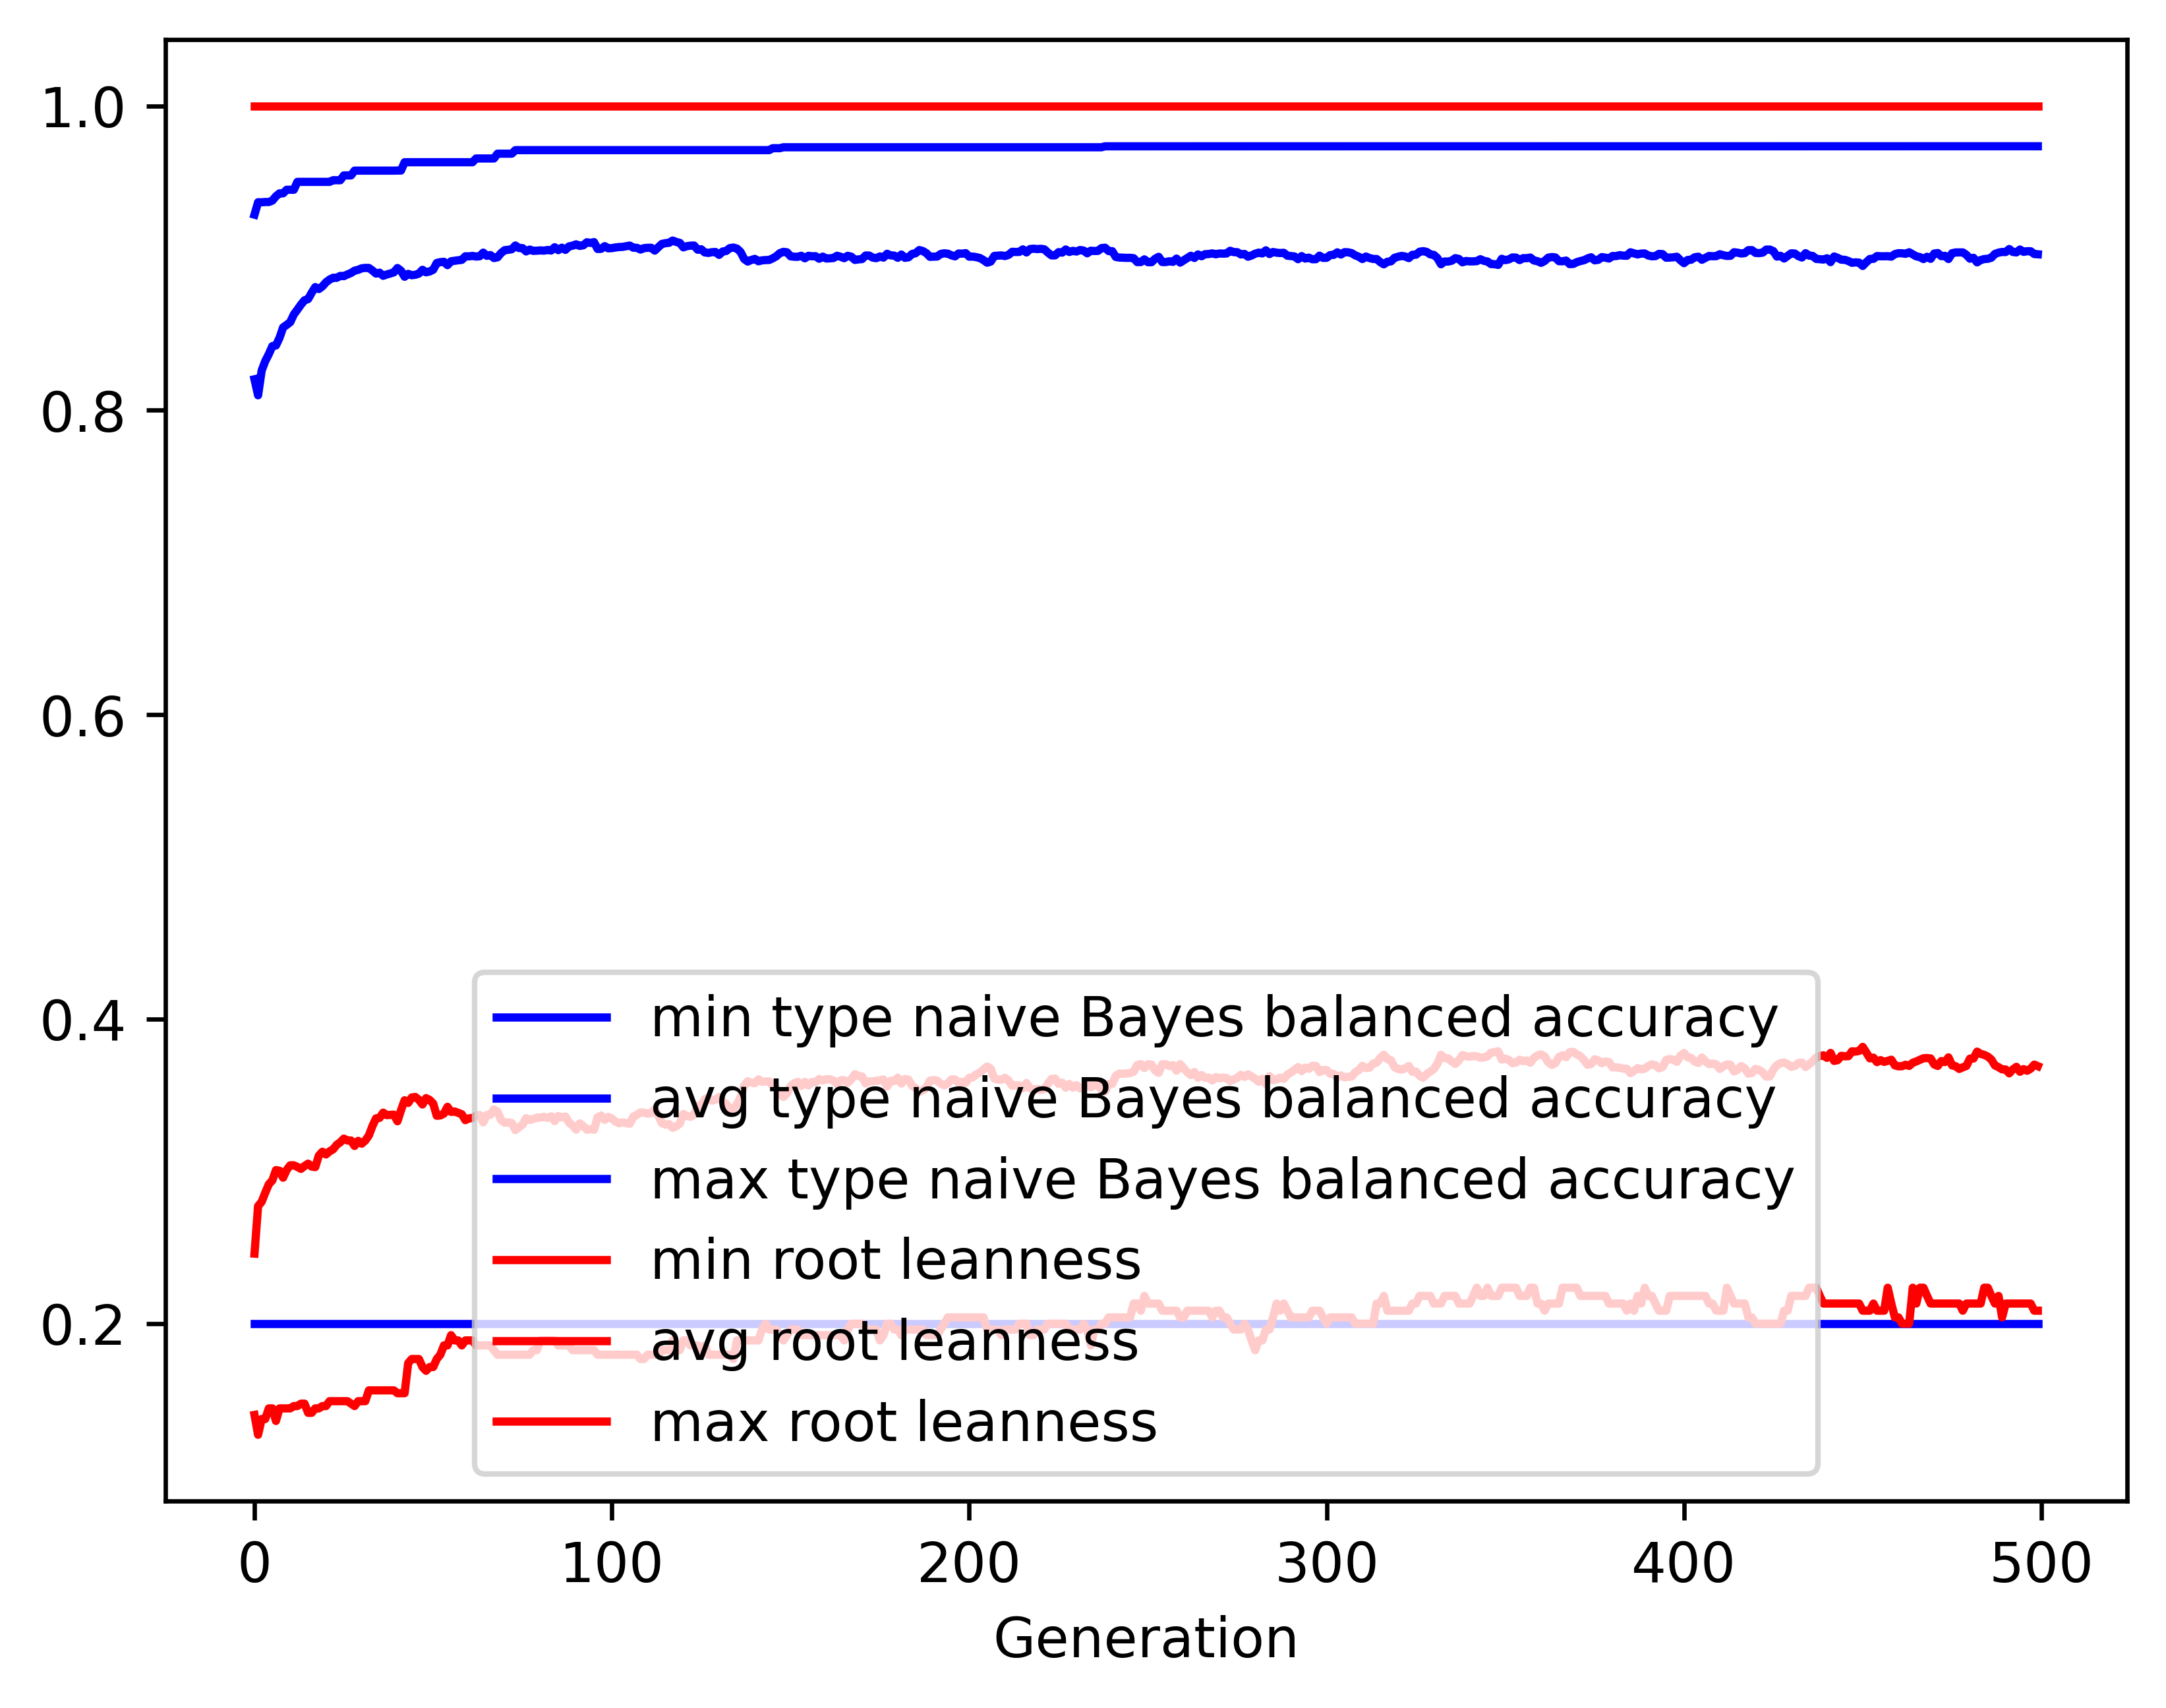

Data behind this chart, as committed beside it:
gen, evals, gen_feats, explored, type naive Bayes balanced accuracy_min, type naive Bayes balanced accuracy_avg, type naive Bayes balanced accuracy_max, type naive Bayes balanced accuracy_std, root leanness_min, root leanness_avg, root leanness_max, root leanness_std
0, 500, 420, 420, 0.2, 0.8204, 0.9285, 0.1414, 0.14, 0.246, 1.0, 0.1509
1, 546, 636, 639, 0.2, 0.8099, 0.9366, 0.1443, 0.127, 0.2772, 1.0, 0.134
2, 541, 680, 848, 0.2, 0.8261, 0.9366, 0.1306, 0.1374, 0.28, 1.0, 0.135
3, 552, 723, 1053, 0.2, 0.8323, 0.9368, 0.1246, 0.1374, 0.286, 1.0, 0.1355
4, 532, 776, 1274, 0.2, 0.8369, 0.9368, 0.1193, 0.1443, 0.2916, 1.0, 0.1351
5, 538, 759, 1449, 0.2, 0.8422, 0.9377, 0.1178, 0.1443, 0.2942, 1.0, 0.1351
6, 547, 787, 1616, 0.2, 0.8426, 0.9406, 0.1183, 0.1361, 0.3009, 1.0, 0.136
7, 543, 794, 1791, 0.2, 0.8476, 0.9425, 0.1165, 0.1443, 0.3004, 1.0, 0.1363
8, 533, 813, 1975, 0.2, 0.8544, 0.9425, 0.1149, 0.1443, 0.2959, 1.0, 0.1374
9, 536, 791, 2135, 0.2, 0.8561, 0.9449, 0.1138, 0.1443, 0.301, 1.0, 0.1363
10, 537, 794, 2289, 0.2, 0.8579, 0.9449, 0.1138, 0.1443, 0.304, 1.0, 0.139
11, 533, 786, 2429, 0.2, 0.8629, 0.9449, 0.1091, 0.1459, 0.304, 1.0, 0.1378
12, 547, 791, 2557, 0.2, 0.8661, 0.95, 0.1086, 0.1459, 0.303, 1.0, 0.1394
13, 537, 806, 2694, 0.2, 0.8694, 0.95, 0.1088, 0.1474, 0.3017, 1.0, 0.1403
14, 541, 813, 2821, 0.2, 0.8723, 0.95, 0.1068, 0.1474, 0.3036, 1.0, 0.1385
15, 560, 819, 2945, 0.2, 0.8731, 0.95, 0.108, 0.1414, 0.3051, 1.0, 0.1408
16, 552, 816, 3062, 0.2, 0.8772, 0.95, 0.1035, 0.1414, 0.3032, 1.0, 0.1388
17, 544, 815, 3179, 0.2, 0.8809, 0.95, 0.1008, 0.1443, 0.3028, 1.0, 0.1389
18, 555, 830, 3303, 0.2, 0.8796, 0.95, 0.1029, 0.1443, 0.3104, 1.0, 0.1388
19, 553, 803, 3403, 0.2, 0.8814, 0.95, 0.1014, 0.1459, 0.3129, 1.0, 0.1367
20, 547, 820, 3511, 0.2, 0.8841, 0.95, 0.1011, 0.1459, 0.3111, 1.0, 0.138
21, 542, 807, 3599, 0.2, 0.8859, 0.95, 0.1008, 0.1491, 0.3132, 1.0, 0.1369
22, 553, 814, 3689, 0.2, 0.887, 0.9511, 0.1007, 0.1491, 0.3145, 1.0, 0.1363
23, 549, 814, 3789, 0.2, 0.887, 0.9511, 0.1025, 0.1491, 0.3175, 1.0, 0.1359
24, 556, 798, 3870, 0.2, 0.8883, 0.9511, 0.102, 0.1491, 0.3192, 1.0, 0.1349
25, 565, 828, 3952, 0.2, 0.8881, 0.9543, 0.1022, 0.1491, 0.3216, 1.0, 0.1347
26, 554, 803, 4041, 0.2, 0.8892, 0.9543, 0.1024, 0.1491, 0.3203, 1.0, 0.1359
27, 561, 818, 4131, 0.2, 0.8902, 0.9543, 0.1024, 0.1474, 0.3203, 1.0, 0.1359
28, 555, 804, 4197, 0.2, 0.8917, 0.9574, 0.1024, 0.1459, 0.3167, 1.0, 0.1381
29, 549, 788, 4268, 0.2, 0.8923, 0.9574, 0.1008, 0.1491, 0.3201, 1.0, 0.1357
30, 551, 782, 4340, 0.2, 0.8933, 0.9574, 0.1011, 0.1491, 0.3182, 1.0, 0.137
31, 562, 802, 4404, 0.2, 0.8935, 0.9574, 0.1009, 0.1491, 0.3203, 1.0, 0.1354
32, 559, 807, 4463, 0.2, 0.8935, 0.9574, 0.1009, 0.1562, 0.3236, 1.0, 0.1335
33, 552, 836, 4524, 0.2, 0.8918, 0.9574, 0.1032, 0.1562, 0.3298, 1.0, 0.1331
34, 564, 783, 4581, 0.2, 0.8898, 0.9574, 0.1056, 0.1562, 0.3349, 1.0, 0.134
35, 558, 767, 4634, 0.2, 0.8904, 0.9574, 0.1052, 0.1562, 0.3352, 1.0, 0.1333
36, 561, 744, 4683, 0.2, 0.8883, 0.9574, 0.1074, 0.1562, 0.3386, 1.0, 0.1355
37, 541, 804, 4731, 0.2, 0.8892, 0.9574, 0.1075, 0.1562, 0.337, 1.0, 0.1363
38, 549, 792, 4785, 0.2, 0.8899, 0.9574, 0.1074, 0.1562, 0.3372, 1.0, 0.1359
39, 552, 812, 4840, 0.2, 0.8906, 0.9574, 0.1063, 0.1562, 0.3373, 1.0, 0.1356
40, 546, 801, 4886, 0.2, 0.8934, 0.9575, 0.1043, 0.1543, 0.3329, 1.0, 0.1349
41, 550, 797, 4940, 0.2, 0.8916, 0.9575, 0.1058, 0.1543, 0.3402, 1.0, 0.1332
42, 560, 826, 4975, 0.2, 0.8877, 0.963, 0.1106, 0.1543, 0.3467, 1.0, 0.1349
43, 550, 836, 5012, 0.2, 0.8896, 0.963, 0.1083, 0.1741, 0.345, 1.0, 0.1349
44, 540, 806, 5041, 0.2, 0.8887, 0.963, 0.1088, 0.1768, 0.3486, 1.0, 0.1344
45, 544, 788, 5081, 0.2, 0.889, 0.963, 0.1087, 0.1768, 0.3489, 1.0, 0.1344
46, 537, 763, 5120, 0.2, 0.8898, 0.963, 0.1089, 0.1768, 0.347, 1.0, 0.1356
47, 547, 796, 5152, 0.2, 0.8923, 0.963, 0.107, 0.1715, 0.344, 1.0, 0.1343
48, 546, 785, 5185, 0.2, 0.8907, 0.963, 0.1096, 0.169, 0.3481, 1.0, 0.1345
49, 545, 823, 5210, 0.2, 0.8912, 0.963, 0.1098, 0.1715, 0.347, 1.0, 0.1354
50, 540, 784, 5241, 0.2, 0.8923, 0.963, 0.1097, 0.1715, 0.3446, 1.0, 0.1368
51, 535, 814, 5281, 0.2, 0.8968, 0.963, 0.1057, 0.1768, 0.3366, 1.0, 0.136
52, 540, 753, 5301, 0.2, 0.8973, 0.963, 0.1058, 0.1796, 0.3368, 1.0, 0.1357
53, 542, 771, 5319, 0.2, 0.8975, 0.963, 0.1054, 0.1857, 0.338, 1.0, 0.1346
54, 549, 770, 5349, 0.2, 0.8953, 0.963, 0.1082, 0.1857, 0.3424, 1.0, 0.1351
55, 541, 771, 5383, 0.2, 0.8979, 0.963, 0.1055, 0.1925, 0.3391, 1.0, 0.1338
56, 546, 766, 5405, 0.2, 0.8982, 0.963, 0.1054, 0.189, 0.3394, 1.0, 0.1339
57, 553, 779, 5426, 0.2, 0.8985, 0.963, 0.1052, 0.189, 0.3385, 1.0, 0.1343
58, 545, 806, 5451, 0.2, 0.8988, 0.963, 0.1052, 0.1857, 0.3376, 1.0, 0.1349
59, 539, 812, 5481, 0.2, 0.9011, 0.963, 0.1033, 0.189, 0.3337, 1.0, 0.134
... 440 more rows
